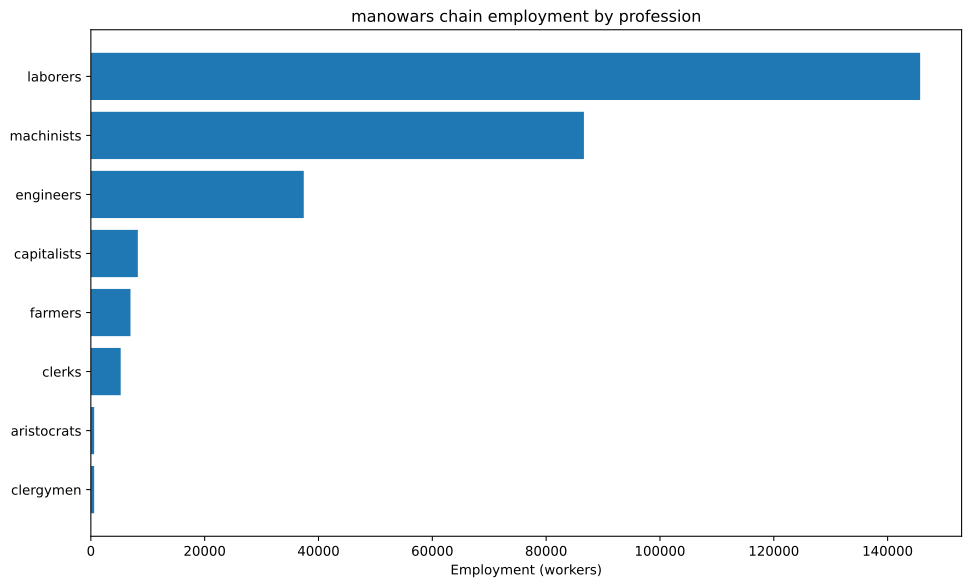

Values plotted in this chart, from the file beside it:
config, building, profession, employment
building_tooling_workshops+pm_rubber_gri…, building_tooling_workshops, capitalists, 272.1
building_tooling_workshops+pm_rubber_gri…, building_tooling_workshops, engineers, 1360
building_tooling_workshops+pm_rubber_gri…, building_tooling_workshops, machinists, 2721
building_paper_mills+pm_bleached_paper+p…, building_paper_mills, capitalists, 13.94
building_paper_mills+pm_bleached_paper+p…, building_paper_mills, engineers, 69.69
building_paper_mills+pm_bleached_paper+p…, building_paper_mills, laborers, 139.4
building_paper_mills+pm_bleached_paper+p…, building_paper_mills, machinists, 139.4
building_chemical_plants+pm_nitrogen_fix…, building_chemical_plants, capitalists, 11.88
building_chemical_plants+pm_nitrogen_fix…, building_chemical_plants, engineers, 178.1
building_chemical_plants+pm_nitrogen_fix…, building_chemical_plants, laborers, 118.8
building_chemical_plants+pm_nitrogen_fix…, building_chemical_plants, machinists, 237.5
building_explosives_factory+pm_brine_ele…, building_explosives_factory, capitalists, 46.46
building_explosives_factory+pm_brine_ele…, building_explosives_factory, engineers, 696.9
building_explosives_factory+pm_brine_ele…, building_explosives_factory, laborers, 464.6
building_explosives_factory+pm_brine_ele…, building_explosives_factory, machinists, 557.5
building_synthetics_plants+pm_dye_produc…, building_synthetics_plants, capitalists, 1.742
building_synthetics_plants+pm_dye_produc…, building_synthetics_plants, engineers, 34.84
building_synthetics_plants+pm_dye_produc…, building_synthetics_plants, laborers, 17.42
building_synthetics_plants+pm_dye_produc…, building_synthetics_plants, machinists, 26.13
building_steel_mills+pm_electric_arc_pro…, building_steel_mills, capitalists, 126.5
building_steel_mills+pm_electric_arc_pro…, building_steel_mills, engineers, 1265
building_steel_mills+pm_electric_arc_pro…, building_steel_mills, machinists, 1898
building_motor_industry+pm_diesel_engine…, building_motor_industry, capitalists, 174.3
building_motor_industry+pm_diesel_engine…, building_motor_industry, engineers, 2615
building_motor_industry+pm_diesel_engine…, building_motor_industry, machinists, 1743
building_military_shipyards+pm_military_…, building_military_shipyards, capitalists, 1780
building_military_shipyards+pm_military_…, building_military_shipyards, engineers, 4450
building_military_shipyards+pm_military_…, building_military_shipyards, laborers, 62294
building_military_shipyards+pm_military_…, building_military_shipyards, machinists, 13349
building_military_shipyards+pm_military_…, building_military_shipyards, capitalists, 1790
building_military_shipyards+pm_military_…, building_military_shipyards, engineers, 8951
building_military_shipyards+pm_military_…, building_military_shipyards, laborers, 53709
building_military_shipyards+pm_military_…, building_military_shipyards, machinists, 17903
building_coal_mine+pm_diesel_pump_buildi…, building_coal_mine, capitalists, 130.6
building_coal_mine+pm_diesel_pump_buildi…, building_coal_mine, engineers, 979.4
building_coal_mine+pm_diesel_pump_buildi…, building_coal_mine, machinists, 1959
building_iron_mine+pm_diesel_pump_buildi…, building_iron_mine, capitalists, 541.2
building_iron_mine+pm_diesel_pump_buildi…, building_iron_mine, engineers, 4059
building_iron_mine+pm_diesel_pump_buildi…, building_iron_mine, machinists, 8118
building_sulfur_mine+pm_diesel_pump_buil…, building_sulfur_mine, capitalists, 25.08
building_sulfur_mine+pm_diesel_pump_buil…, building_sulfur_mine, engineers, 188.1
building_sulfur_mine+pm_diesel_pump_buil…, building_sulfur_mine, machinists, 376.1
building_cotton_plantation+automatic_irr…, building_cotton_plantation, aristocrats, 535
building_cotton_plantation+automatic_irr…, building_cotton_plantation, clergymen, 535
building_cotton_plantation+automatic_irr…, building_cotton_plantation, farmers, 6420
building_cotton_plantation+automatic_irr…, building_cotton_plantation, laborers, 10700
building_cotton_plantation+automatic_irr…, building_cotton_plantation, machinists, 2675
building_power_plant+pm_oil-fired_plant+…, building_power_plant, capitalists, 265.1
building_power_plant+pm_oil-fired_plant+…, building_power_plant, engineers, 1485
building_power_plant+pm_oil-fired_plant+…, building_power_plant, laborers, 2121
building_power_plant+pm_oil-fired_plant+…, building_power_plant, machinists, 1591
building_logging_camp+pm_electric_saw_mi…, building_logging_camp, capitalists, 1790
building_logging_camp+pm_electric_saw_mi…, building_logging_camp, engineers, 8951
building_logging_camp+pm_electric_saw_mi…, building_logging_camp, laborers, 8951
building_logging_camp+pm_electric_saw_mi…, building_logging_camp, machinists, 17903
building_rubber_plantation+automatic_irr…, building_rubber_plantation, aristocrats, 45.35
building_rubber_plantation+automatic_irr…, building_rubber_plantation, clergymen, 45.35
building_rubber_plantation+automatic_irr…, building_rubber_plantation, farmers, 544.2
building_rubber_plantation+automatic_irr…, building_rubber_plantation, laborers, 907
building_rubber_plantation+automatic_irr…, building_rubber_plantation, machinists, 226.7
... 7 more rows
